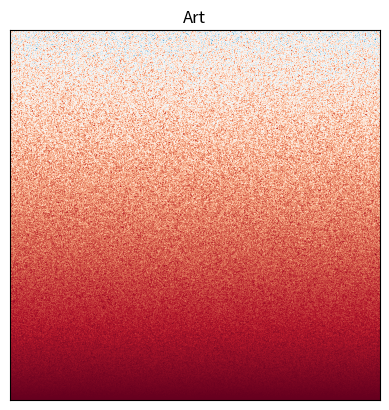

Python code for this plot:
"""
This code generates random pixel art. The values are all integers drawn from a
random uniform distribution. The range of the random distribution increases as 
we go up in the image. We also will log how many times each integer is hit.  
"""

import numpy as np
import matplotlib.pylab as plt

# make a random image
np.random.seed(91249)

# for each row, we will draw numbers from increasingly large pools of random numbers
new_image = []

dim1 = 1000
dim2 = 1000

for i in range(dim1):
    # draw random integers between 0 and 10*(i+1), no repeats!
    this_row = []
    while len(this_row) < dim2:
        new_number = np.random.randint(0, dim2*(i+1))
        if new_number not in this_row:
            this_row.append(new_number)
    # add this row to the image we are creating
    new_image.append(this_row)

new_image = np.array(new_image)

# now let's check how many of each number we generated
counts = {} # dictionary of counts per value
for i in range(dim1):
    for j in range(dim2):
        value = new_image[i, j]
        if value in counts:
            counts[value] += 1
        else:
            counts[value] = 0

#print(counts)

# plot the resulting image. 
plt.figure()
plt.imshow(new_image, cmap="RdBu")
plt.gca().invert_yaxis()
plt.gca().xaxis.set_visible(False)
plt.gca().yaxis.set_visible(False)
plt.title("Art")
plt.show()